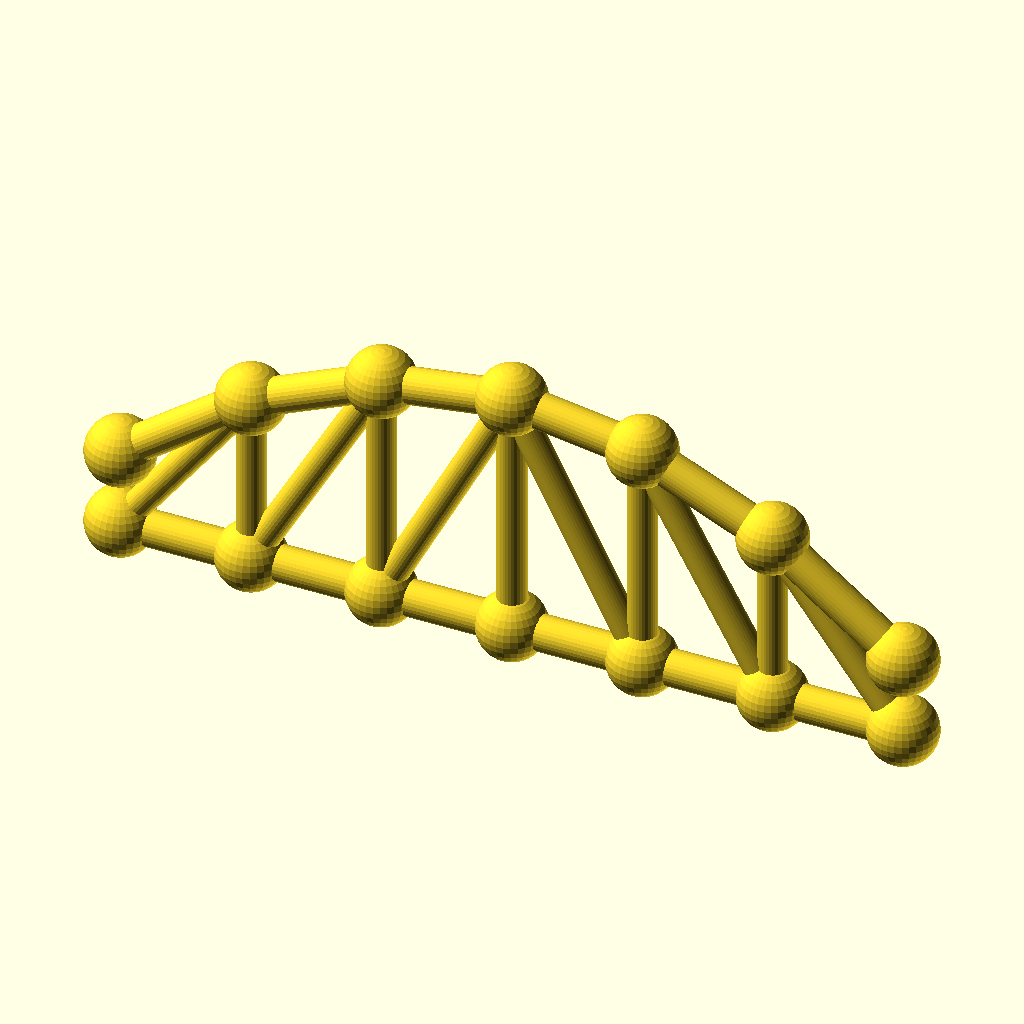
Cell 1: the model at its default parameters.
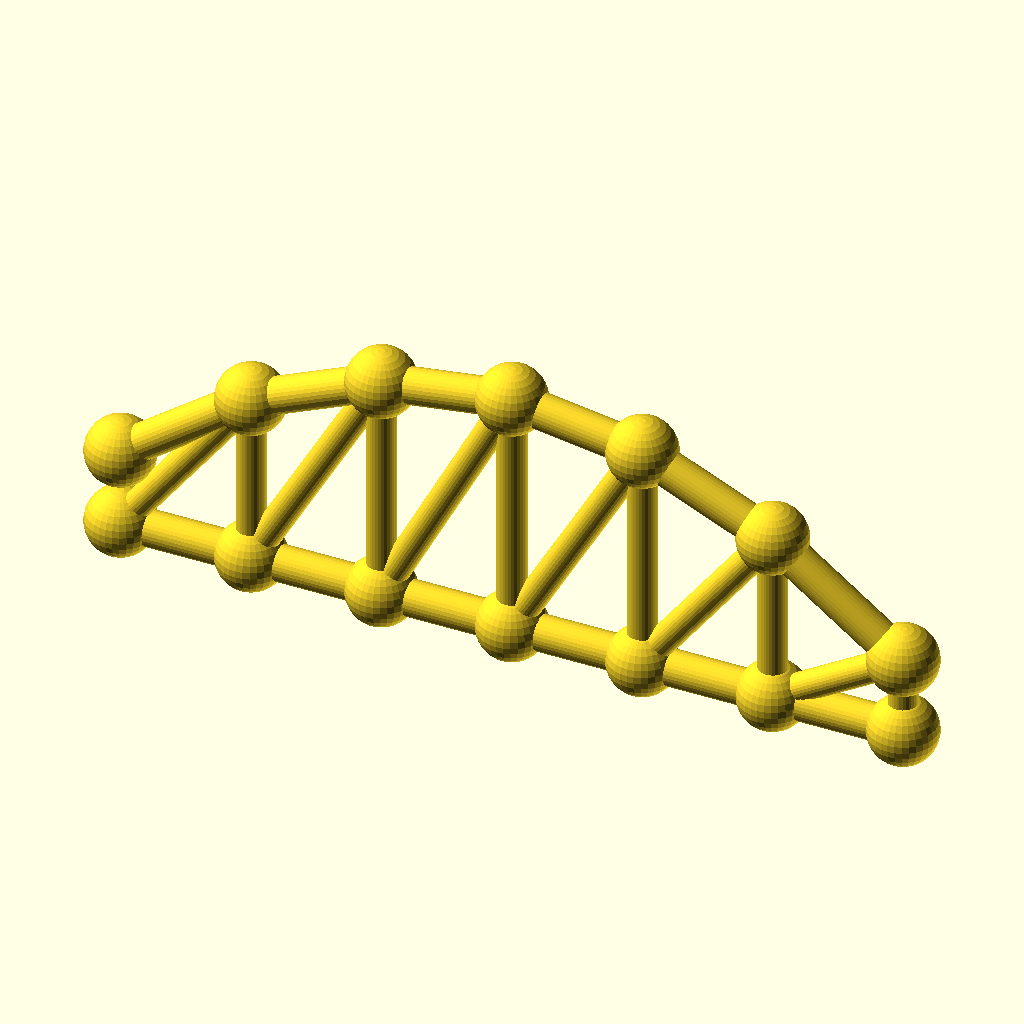
Cell 2: panels = 12 (everything else at default).
All cells are drawn from the same view direction (rotation 55°, 0°, 25°, orthographic, colour scheme Cornfield), but the view is re-fitted for each cell, so position and scale can differ between cells as well as the parameter.
OpenSCAD source file optional_data/data/gen3/archtrusses/part_0065.scad:
$fn = 32;

// ----------------------------------------------------------------------
// Arched truss: span 132 mm, rise 29.04 mm, 6 panels
// ----------------------------------------------------------------------

// --- parameters (mm) ---
panels = 6;               // number of panels
panel_p = 22;             // panel length, X
span = 132;               // span between the end joints
rise = 29.04;             // top chord rise above the springing
camber = 13.07;           // top chord height above the bottom chord at the ends
chord_r = 3;              // chord member radius
diag_r = 2.4;             // diagonal radius
joint_r = 5.76;           // joint ball radius

module member(a, b, r) {
  /* rod: cylinder from joint a to joint b */
  d = b - a;
  length = norm(d);
  translate(a) rotate([0, acos(d[2] / length), atan2(d[1], d[0])])
    cylinder(h = length, r = r);
}

module joint(p, r) {
  /* ball at the joint centre */
  translate(p) sphere(r = r);
}

bottom = [[0, 0, 0], [22, 0, 0], [44, 0, 0], [66, 0, 0], [88, 0, 0], [110, 0, 0], [132, 0, 0]];
top = [[0, 0, 13.07], [22, 0, 29.203], [44, 0, 38.883], [66, 0, 42.11], [88, 0, 38.883], [110, 0, 29.203], [132, 0, 13.07]];

for (i = [0 : panels - 1]) member(bottom[i], bottom[i + 1], chord_r);
for (i = [0 : panels - 1]) member(top[i], top[i + 1], chord_r);
/* verticals */
for (i = [1 : panels - 1]) member(bottom[i], top[i], diag_r);
/* diagonals lean toward mid span */
for (i = [0 : panels - 1]) {
  if (i < panels / 2) {
    member(bottom[i], top[i + 1], diag_r);
  } else {
    member(top[i], bottom[i + 1], diag_r);
  }
}
/* joint balls */
for (i = [0 : panels]) joint(bottom[i], joint_r);
for (i = [0 : panels]) joint(top[i], joint_r);
Parameter table extracted from the source (name, type, default, range or options):
panels: number, default 6
panel_p: number, default 22
span: number, default 132
rise: number, default 29.04
camber: number, default 13.07
chord_r: number, default 3
diag_r: number, default 2.4
joint_r: number, default 5.76
